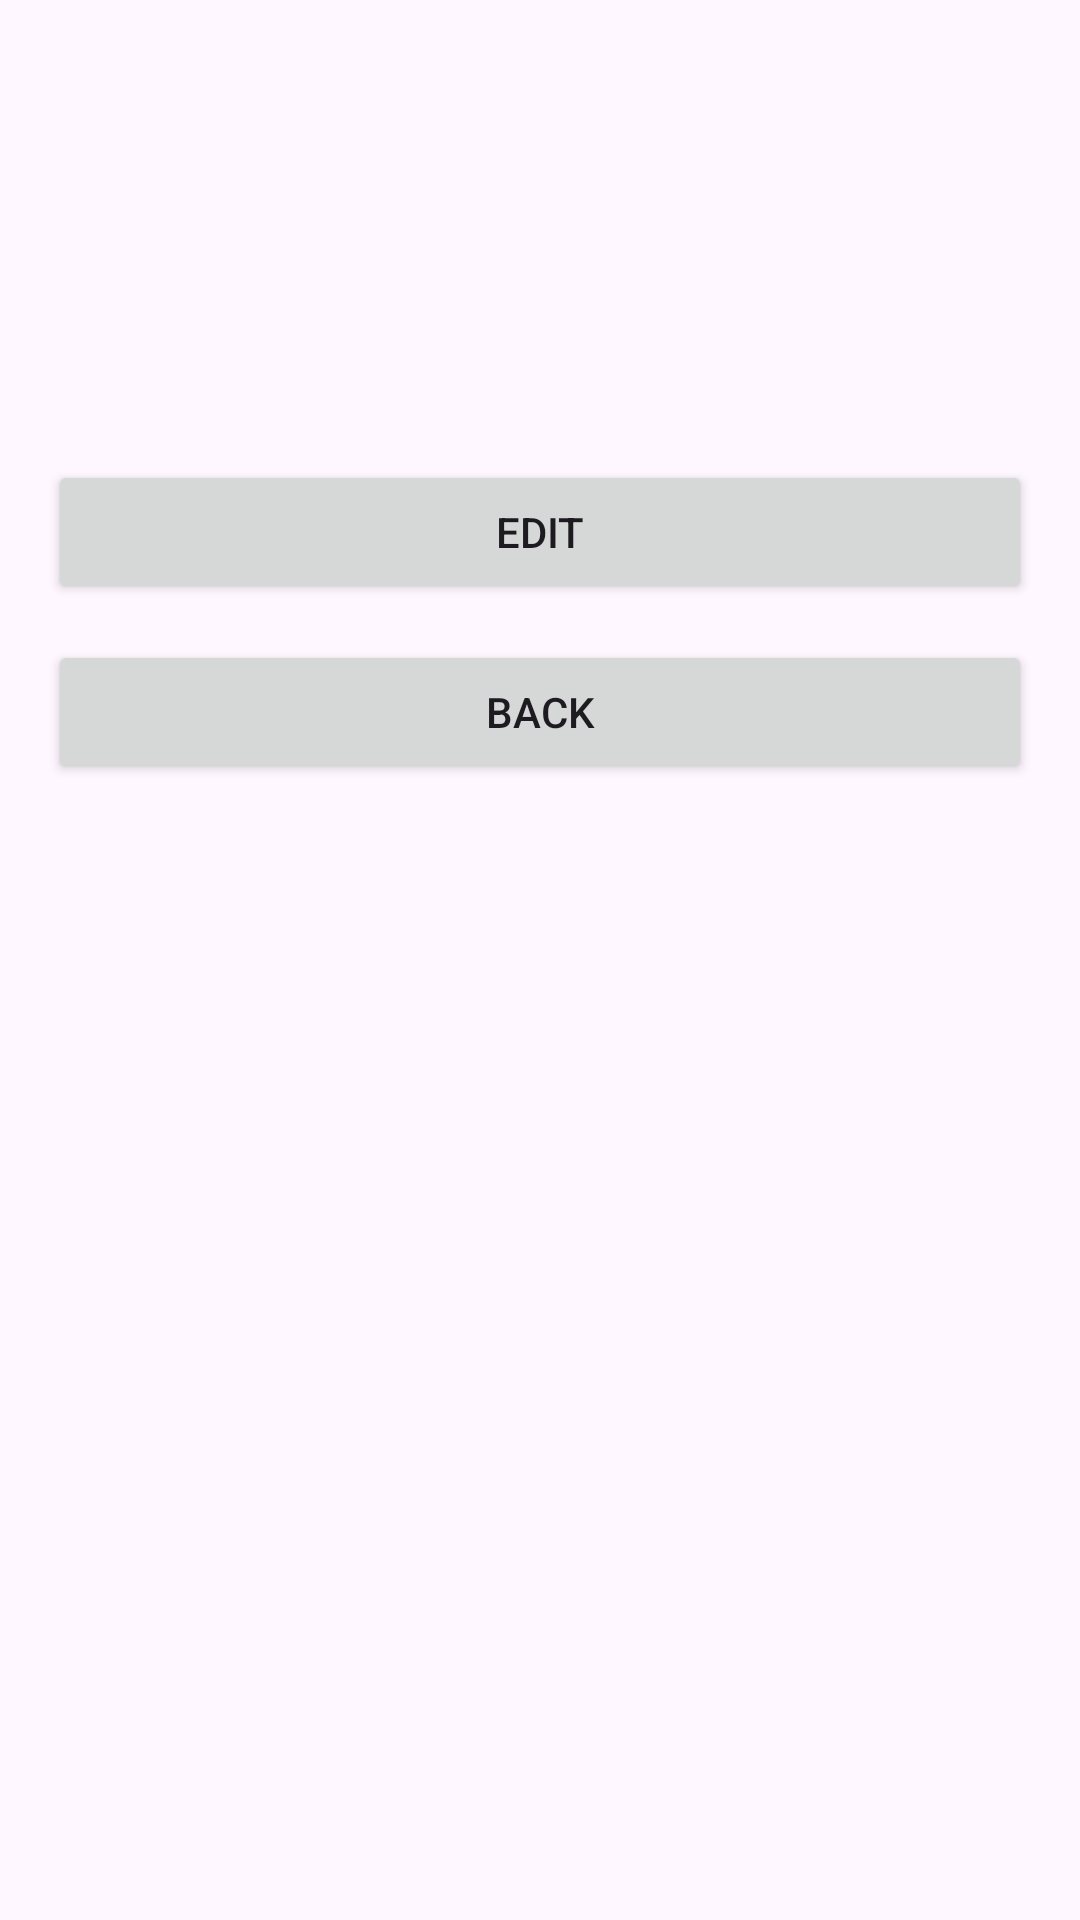

The Android layout XML behind this screen, and the referenced resources:
<!-- AndroidManifest.xml: application theme Theme.Group14_ProjectIteration1_QuickCash -->
<!-- res/layout/activity_employer_job_details.xml -->
<?xml version="1.0" encoding="utf-8"?>
<LinearLayout xmlns:android="http://schemas.android.com/apk/res/android"
    android:orientation="vertical"
    android:padding="16dp"
    android:layout_width="match_parent"
    android:layout_height="match_parent">

    <TextView
        android:id="@+id/detailTitleTextView"
        android:textSize="24sp"
        android:textStyle="bold"
        android:layout_width="match_parent"
        android:layout_height="wrap_content"/>

    <TextView
        android:id="@+id/detailDescriptionTextView"
        android:layout_marginTop="8dp"
        android:layout_width="match_parent"
        android:layout_height="wrap_content"/>

    <TextView
        android:id="@+id/detailCategoryTextView"
        android:layout_marginTop="8dp"
        android:layout_width="match_parent"
        android:layout_height="wrap_content"/>

    <TextView
        android:id="@+id/detailLocationTextView"
        android:layout_marginTop="8dp"
        android:layout_width="match_parent"
        android:layout_height="wrap_content"/>

    <Button
        android:id="@+id/editJobButton"
        android:text="Edit"
        android:layout_marginTop="24dp"
        android:layout_width="match_parent"
        android:layout_height="wrap_content"/>

    <Button
        android:id="@+id/backButton"
        android:text="Back"
        android:layout_marginTop="12dp"
        android:layout_width="match_parent"
        android:layout_height="wrap_content"/>
</LinearLayout>
<!-- resources referenced by this layout -->
<resources>
  <style name="Theme.Group14_ProjectIteration1_QuickCash" parent="Base.Theme.Group14_ProjectIteration1_QuickCash" />
  <style name="Base.Theme.Group14_ProjectIteration1_QuickCash" parent="Theme.Material3.DayNight.NoActionBar">
          
          
      </style>
</resources>
